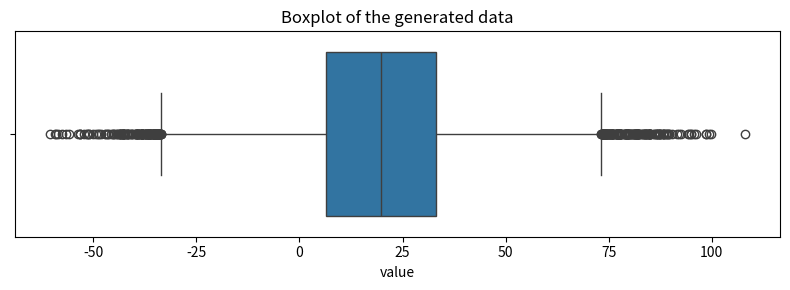

Here is the Python script that generated this plot:
# Google Colab setup: make repository files available under the expected relative paths.
import os
import subprocess
import sys

if "google.colab" in sys.modules:
    repository = "/content/AML"
    if not os.path.isdir(repository):
        subprocess.run(["git", "clone", "--depth", "1", "https://github.com/gheisenberg/AML.git", repository], check=True)
    os.chdir(repository)

import numpy as np
import matplotlib.pyplot as plt
import seaborn as sns

rng = np.random.default_rng(1)

# Draw values from a normal distribution with mean 20 and standard deviation 20.
random_data = rng.normal(loc=20.0, scale=20.0, size=50_000)

fig, ax = plt.subplots(figsize=(8, 3))
sns.boxplot(x=random_data, ax=ax)
ax.set_title("Boxplot of the generated data")
ax.set_xlabel("value")
plt.tight_layout()
plt.show()
